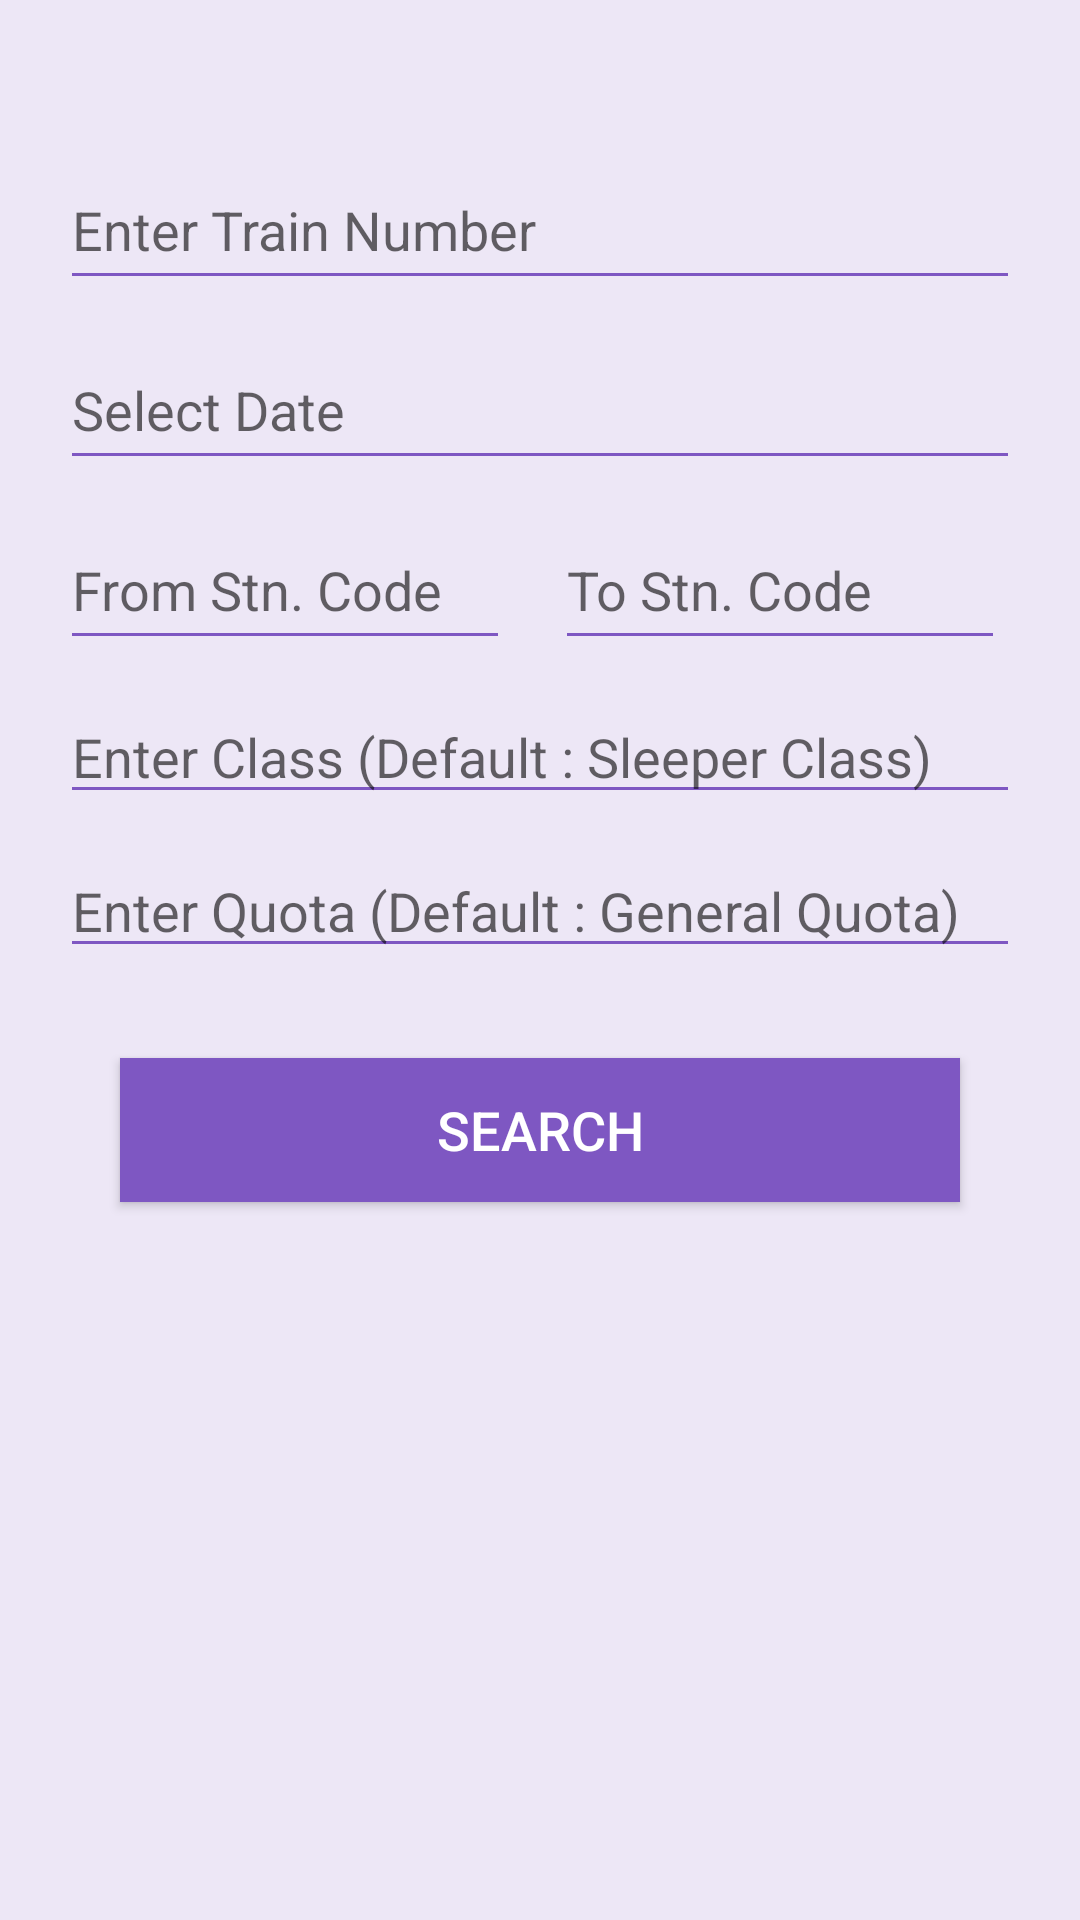

Android layout source for this screen:
<!-- AndroidManifest.xml: application theme AppTheme -->
<!-- res/layout/activity_seat_availability.xml -->
<?xml version="1.0" encoding="utf-8"?>
<ScrollView
    xmlns:android="http://schemas.android.com/apk/res/android"
    xmlns:app="http://schemas.android.com/apk/res-auto"
    xmlns:tools="http://schemas.android.com/tools"
    android:layout_width="match_parent"
    android:layout_height="match_parent"
    android:background="#EDE7F6"
    tools:context="com.example.roushan.railwayenquiry.Activities.SeatAvailabilityActivity">

    <RelativeLayout
        android:id="@+id/seat_layout"
        android:layout_width="match_parent"
        android:layout_height="match_parent">
    <EditText
        android:id="@+id/enter_train_number"
        android:layout_width="match_parent"
        android:layout_height="50dp"
        android:hint="Enter Train Number"
        android:inputType="number"
        android:maxLength="5"
        android:backgroundTint="#7E57C2"
        android:textCursorDrawable="@drawable/cursor"
        android:layout_marginTop="50dp"
        android:layout_marginLeft="20dp"
        android:layout_marginRight="20dp"
        android:layout_marginBottom="10dp"/>

    <EditText
        android:id="@+id/select_date"
        android:layout_width="match_parent"
        android:layout_height="50dp"
        android:hint="Select Date"
        android:focusable="false"
        android:backgroundTint="#7E57C2"
        android:layout_below="@+id/enter_train_number"
        android:textCursorDrawable="@drawable/cursor"
        android:layout_marginLeft="20dp"
        android:layout_marginRight="20dp"
        android:layout_marginBottom="10dp"/>

    <EditText
        android:id="@+id/select_source_stationCode"
        android:layout_width="150dp"
        android:layout_height="50dp"
        android:hint="From Stn. Code"
        android:backgroundTint="#7E57C2"
        android:inputType="text"
        android:maxLength="3"
        android:textCursorDrawable="@drawable/cursor"
        android:layout_marginRight="5dp"
        android:layout_below="@+id/select_date"
        android:layout_marginBottom="10dp"
        android:layout_alignStart="@+id/select_date"/>

    <EditText
        android:id="@+id/select_destination_stationCode"
        android:layout_width="150dp"
        android:layout_height="50dp"
        android:hint="To Stn. Code"
        android:backgroundTint="#7E57C2"
        android:inputType="text"
        android:maxLength="3"
        android:textCursorDrawable="@drawable/cursor"
        android:layout_marginLeft="5dp"
        android:layout_marginRight="5dp"
        android:layout_below="@+id/select_date"
        android:layout_marginBottom="10dp"
        android:layout_alignEnd="@+id/select_date"/>


    <AutoCompleteTextView
        android:id="@+id/select_train_class"
        android:layout_width="150dp"
        android:layout_height="wrap_content"
        android:hint="Enter Class (Default : Sleeper Class)"
        android:backgroundTint="#7E57C2"
        android:inputType="text"
        android:layout_marginBottom="10dp"
        android:textCursorDrawable="@drawable/cursor"
        android:layout_below="@+id/select_source_stationCode"
        android:layout_alignEnd="@+id/select_date"
        android:layout_alignStart="@+id/select_source_stationCode"/>

    <AutoCompleteTextView
        android:id="@+id/select_train_quota"
        android:layout_width="150dp"
        android:layout_height="wrap_content"
        android:hint="Enter Quota (Default : General Quota)"
        android:inputType="text"
        android:backgroundTint="#7E57C2"
        android:layout_marginBottom="30dp"
        android:textCursorDrawable="@drawable/cursor"
        android:layout_below="@+id/select_train_class"
        android:layout_alignEnd="@+id/select_train_class"
        android:layout_alignStart="@+id/select_train_class"/>

    <Button
        android:id="@+id/search_seat_availability"
        android:layout_width="match_parent"
        android:layout_height="wrap_content"
        android:layout_below="@+id/select_train_quota"
        android:text="Search"
        android:textColor="@color/colorWhite"
        android:textSize="18sp"
        android:background="@color/colorButton"
        android:layout_marginLeft="40dp"
        android:layout_marginRight="40dp"
        android:layout_marginBottom="10dp"/>

    </RelativeLayout>

</ScrollView>
<!-- resources referenced by this layout -->
<resources>
  <color name="colorButton">#7E57C2</color>
  <color name="colorWhite">#ffffff</color>
  <!-- drawable cursor (drawable) -->
  <?xml version="1.0" encoding="utf-8"?>
  <selector xmlns:android="http://schemas.android.com/apk/res/android">
      <item>
          <shape>
              
              <size android:width="2dp"/>
              
              <solid android:color="#7E57C2"/>
          </shape>
      </item>
  </selector>
  <style name="AppTheme" parent="Theme.AppCompat.Light.DarkActionBar">
          
          <item name="colorPrimary">#7E57C2</item>
          <item name="colorPrimaryDark">#673AB7</item>
          <item name="colorAccent">@color/colorAccent</item>
      </style>
  <color name="colorAccent">#FF4081</color>
</resources>
